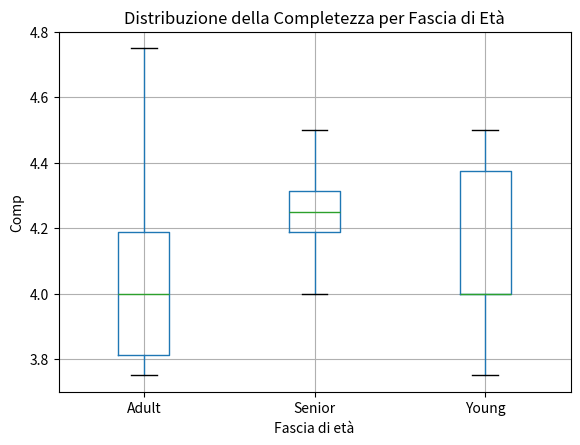
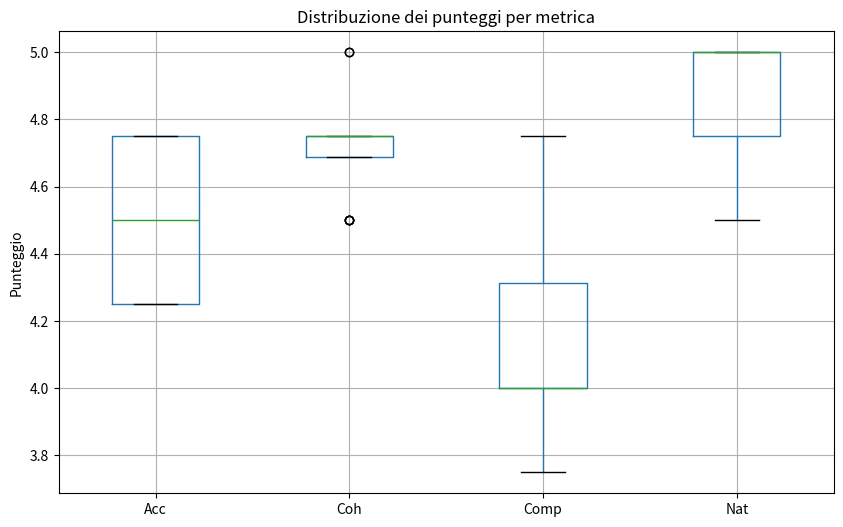
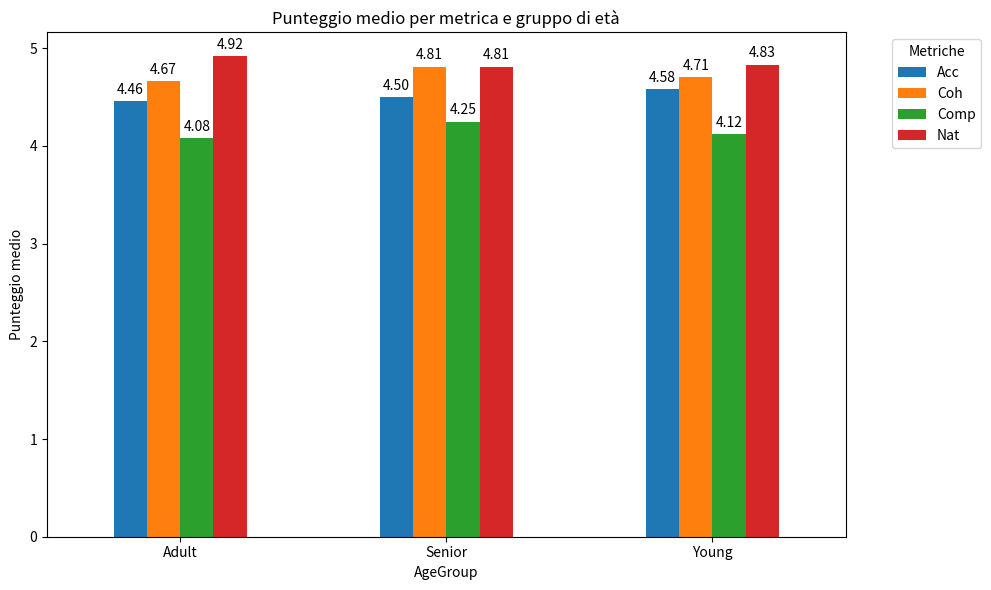
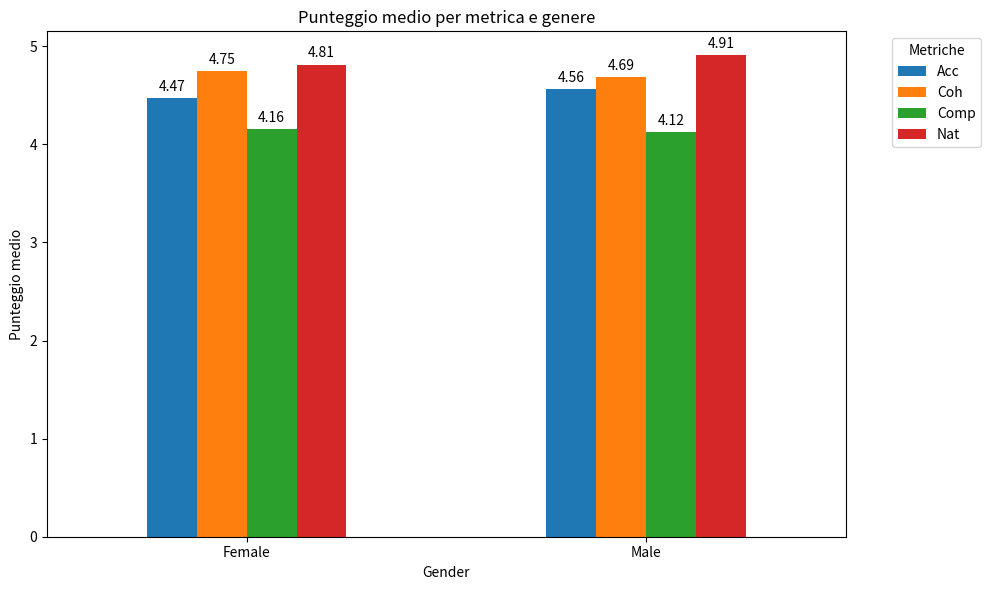
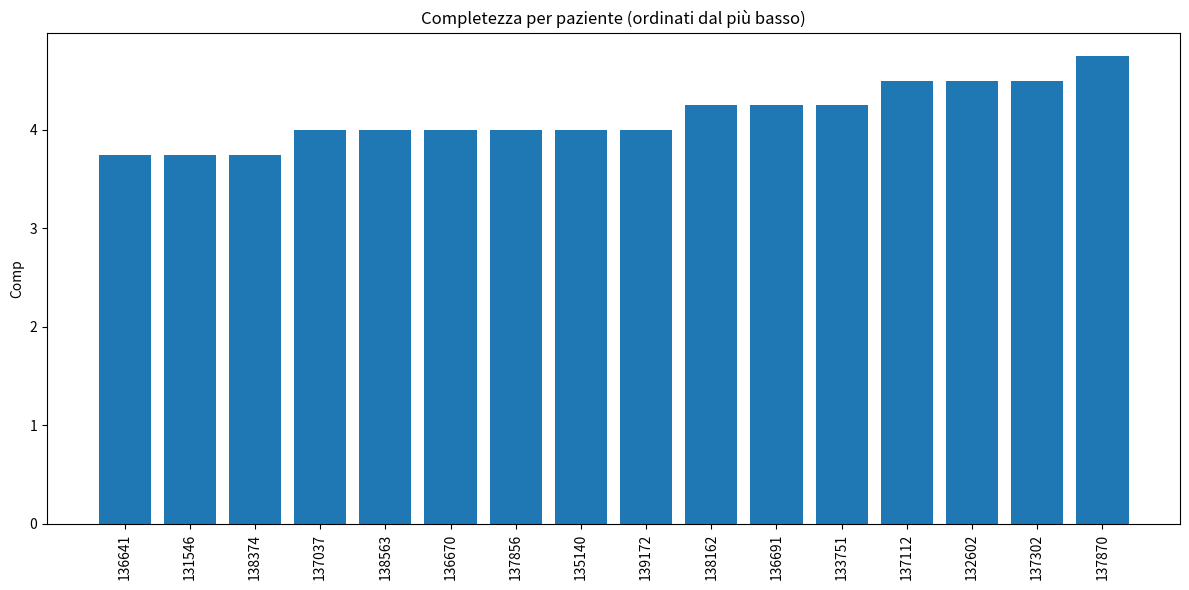
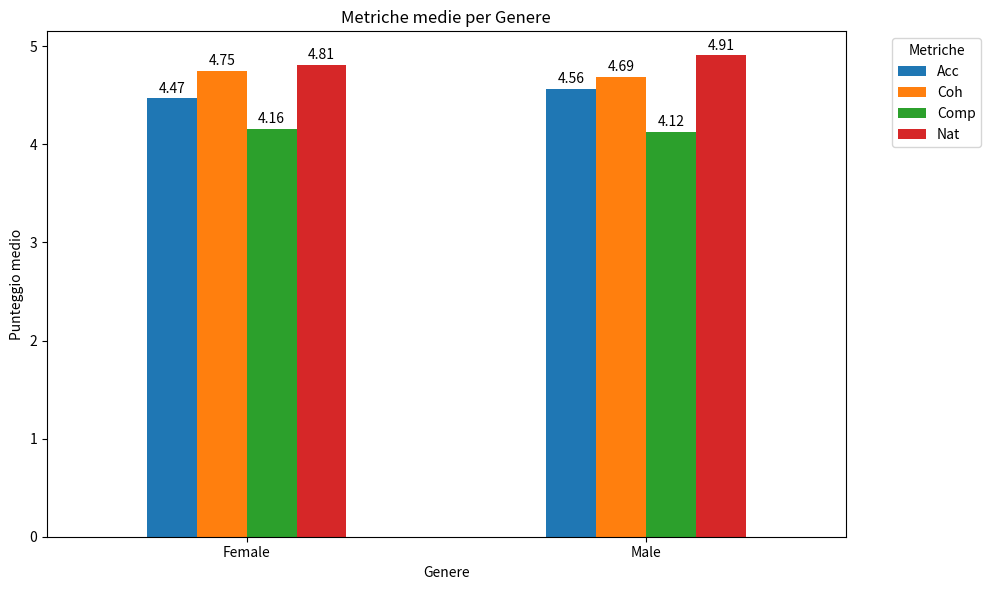
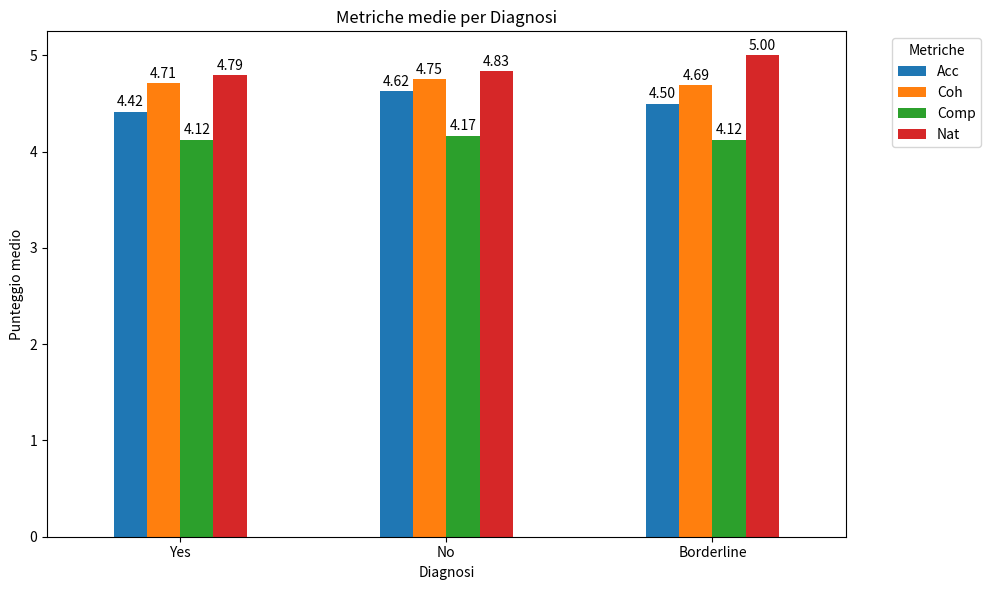

These figures' Python source, in order:
import pandas as pd

import matplotlib.pyplot as plt
import numpy as np
import os

# === Percorso dove salvare i PDF ===
path = r"C:\Users\vince\Documents\Vincenzo Medica\UNISA Google Drive\Tesi\SchemiTesi\GraficiValutazioneLLM\\"

# Crea la cartella se non esiste
os.makedirs(path, exist_ok=True)


data = [
    [135140, "Male", "Young", "Yes", 4.25, 4.75, 4.00, 5.00],
    [136641, "Male", "Young", "No", 4.75, 4.75, 3.75, 4.75],
    [132602, "Male", "Young", "Borderline", 4.50, 4.75, 4.50, 5.00],
    [137037, "Male", "Adult", "Yes", 4.50, 4.50, 4.00, 4.50],
    [137870, "Male", "Adult", "No", 4.75, 4.75, 4.75, 5.00],
    [131546, "Male", "Adult", "Borderline", 4.25, 4.50, 3.75, 5.00],
    [136691, "Male", "Senior", "Yes", 4.75, 4.75, 4.25, 5.00],
    [138563, "Male", "Senior", "No", 4.75, 4.75, 4.00, 5.00],
    [137112, "Female", "Young", "Yes", 4.50, 4.75, 4.50, 4.75],
    [137856, "Female", "Young", "No", 4.75, 4.50, 4.00, 4.50],
    [136670, "Female", "Young", "Borderline", 4.75, 4.75, 4.00, 5.00],
    [138374, "Female", "Adult", "Yes", 4.25, 4.50, 3.75, 5.00],
    [139172, "Female", "Adult", "No", 4.50, 5.00, 4.00, 5.00],
    [133751, "Female", "Adult", "Borderline", 4.50, 4.75, 4.25, 5.00],
    [138162, "Female", "Senior", "Yes", 4.25, 5.00, 4.25, 4.50],
    [137302, "Female", "Senior", "No", 4.25, 4.75, 4.50, 4.75]
]

df = pd.DataFrame(data, columns=["Patient","Gender","AgeGroup","Diagnosis","Acc","Coh","Comp","Nat"])


# === GRAFICO 1: Boxplot Completezza per Fascia Età ===
plt.figure(figsize=(8,6))
df.boxplot(column="Comp", by="AgeGroup")
plt.title("Distribuzione della Completezza per Fascia di Età")
plt.suptitle("")
plt.ylabel("Comp")
plt.xlabel("Fascia di età")

plt.savefig(path + "boxplot_completezza_per_eta.pdf", format="pdf", bbox_inches="tight")
plt.close()


'''
# === GRAFICO 3: Scatter Completezza ===
plt.figure(figsize=(8,6))
x_positions = {"Young":0, "Adult":1, "Senior":2}

for _, row in df.iterrows():
    plt.scatter(
        x_positions[row["AgeGroup"]] + np.random.uniform(-0.1, 0.1),
        row["Comp"],
        s=80
    )

plt.xticks([0,1,2], ["Young","Adult","Senior"])
plt.ylabel("Comp")
plt.title("Distribuzione dei valori di Completezza per gruppo di età")

plt.savefig(path + "scatter_completezza_eta.pdf", format="pdf", bbox_inches="tight")
plt.close()

'''

# === GRAFICO 4: Boxplot metriche ===
plt.figure(figsize=(10,6))
# Il boxplot mostra la distribuzione di ciascuna metrica (mediana, quartili,
# valori min/max ed eventuali outlier).
df[["Acc","Coh","Comp","Nat"]].boxplot()
plt.ylabel("Punteggio")
plt.title("Distribuzione dei punteggi per metrica")

plt.savefig(path + "boxplot_metriche.pdf", format="pdf", bbox_inches="tight")
plt.close()

# === GRAFICO 6: Medie per gruppo di età (per metrica) ===
group_age = df.groupby("AgeGroup")[["Acc","Coh","Comp","Nat"]].mean()
ax = group_age.plot(kind="bar", figsize=(10,6))
plt.ylabel("Punteggio medio")
plt.title("Punteggio medio per metrica e gruppo di età")
plt.xticks(rotation=0)

# Aggiungere i valori sulle barre
for container in ax.containers:
    ax.bar_label(container, fmt="%.2f", label_type='edge', padding=3)

plt.legend(title="Metriche", bbox_to_anchor=(1.05, 1), loc='upper left')
plt.tight_layout()
plt.savefig(path + "punteggio_medio_metrica_eta.pdf", format="pdf", bbox_inches="tight")
plt.close()


# === GRAFICO 6.2: Medie per genere (per metrica) ===
group_gender = df.groupby("Gender")[["Acc","Coh","Comp","Nat"]].mean()
ax = group_gender.plot(kind="bar", figsize=(10,6))
plt.ylabel("Punteggio medio")
plt.title("Punteggio medio per metrica e genere")
plt.xticks(rotation=0)

# Aggiungere i valori sulle barre
for container in ax.containers:
    ax.bar_label(container, fmt="%.2f", label_type='edge', padding=3)

plt.legend(title="Metriche", bbox_to_anchor=(1.05, 1), loc='upper left')
plt.tight_layout()
plt.savefig(path + "punteggio_medio_metrica_genere.pdf", format="pdf", bbox_inches="tight")
plt.close()


# === GRAFICO 7: Completezza ordinata ===
df_sorted = df.sort_values(by="Comp")
plt.figure(figsize=(12,6))
plt.bar(df_sorted["Patient"].astype(str), df_sorted["Comp"])
plt.xticks(rotation=90)
plt.ylabel("Comp")
plt.title("Completezza per paziente (ordinati dal più basso)")
plt.tight_layout()

plt.savefig(path + "completezza_ordinata.pdf", format="pdf", bbox_inches="tight")
plt.close()

# === GRAFICO: Metriche per Genere (tutte le metriche nello stesso grafico) ===

# Calcolo media delle metriche per Gender
group_gender = df.groupby("Gender")[["Acc", "Coh", "Comp", "Nat"]].mean()

plt.figure(figsize=(10,6))

# Plot multi-barre (ogni metrica ha 2 barre: Male e Female)
ax = group_gender.plot(kind="bar", figsize=(10,6))

plt.title("Metriche medie per Genere")
plt.ylabel("Punteggio medio")
plt.xlabel("Genere")
plt.xticks(rotation=0)

# Aggiungere valori su ogni barra
for container in ax.containers:
    ax.bar_label(container, fmt="%.2f", padding=2)

plt.legend(title="Metriche", bbox_to_anchor=(1.05,1), loc="upper left")
plt.tight_layout()

plt.savefig(path + "metriche_per_genere.pdf", format="pdf", bbox_inches="tight")
plt.close()


# === GRAFICO: Metriche per Diagnosi (tutte le metriche nello stesso grafico) ===
# === ORDINAMENTO PERSONALIZZATO DIAGNOSIS ===
order = ["Yes", "No", "Borderline"]

df["Diagnosis"] = pd.Categorical(df["Diagnosis"], categories=order, ordered=True)

# Ricalcolo media con ordine imposto
group_diag = df.groupby("Diagnosis")[["Acc", "Coh", "Comp", "Nat"]].mean()

plt.figure(figsize=(10,6))
ax = group_diag.plot(kind="bar", figsize=(10,6))

plt.title("Metriche medie per Diagnosi")
plt.ylabel("Punteggio medio")
plt.xlabel("Diagnosi")
plt.xticks(rotation=0)

# Aggiungere valori sulle barre
for container in ax.containers:
    ax.bar_label(container, fmt="%.2f", padding=2)

plt.legend(title="Metriche", bbox_to_anchor=(1.05,1), loc="upper left")
plt.tight_layout()
plt.savefig(path + "metriche_per_diagnosi.pdf", format="pdf", bbox_inches="tight")
plt.close()

# === Statistiche ===
stats = df[["Acc","Coh","Comp","Nat"]].agg(["mean","std","min","max"])
print(stats)
